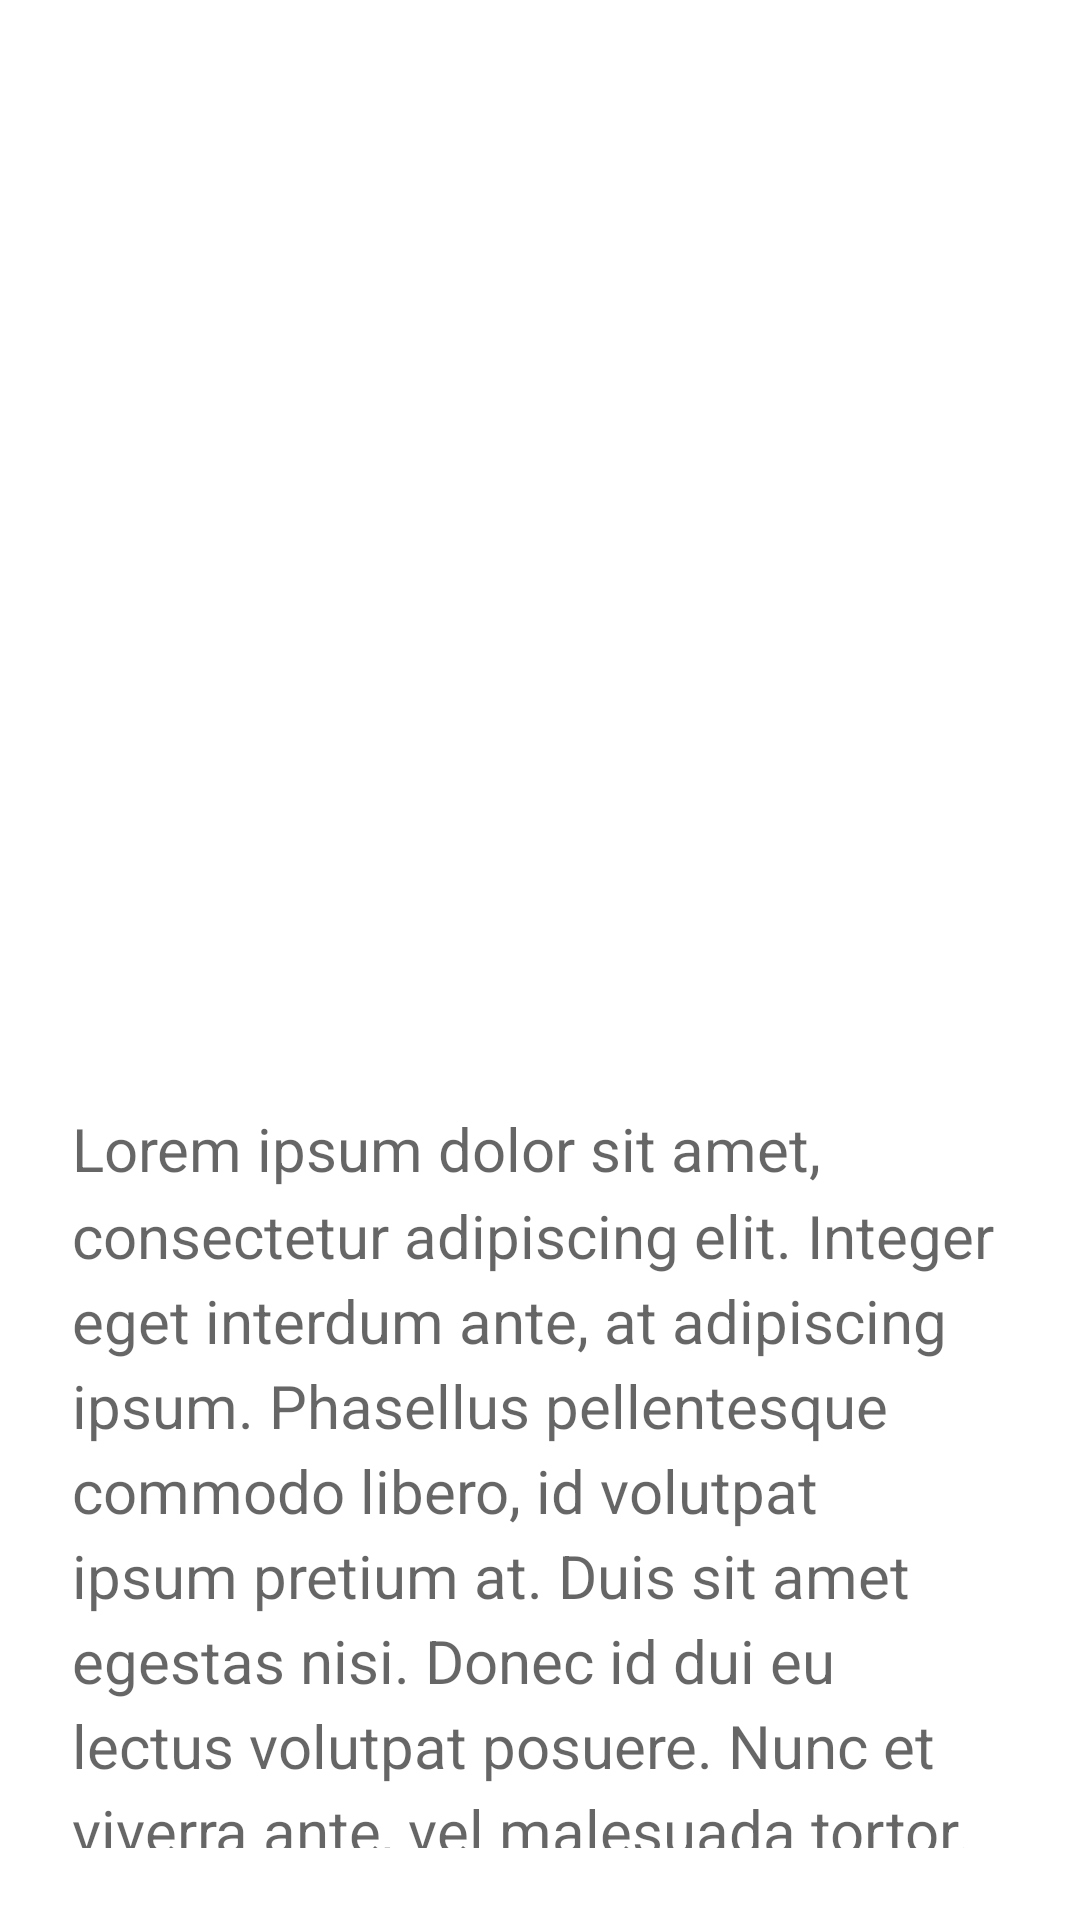

Reconstruct the res/layout file that produces this screen, plus the resources it refers to.
<!-- AndroidManifest.xml: application theme AppTheme -->
<!-- res/layout/activity_details_part2.xml -->
<LinearLayout xmlns:android="http://schemas.android.com/apk/res/android"
    xmlns:tools="http://schemas.android.com/tools"
    android:id="@+id/details_container"
    android:background="@android:color/white"
    android:layout_width="match_parent"
    android:layout_height="match_parent"
    android:orientation="vertical"
    android:clipToPadding="false">

    <ImageView
        android:id="@+id/background_image"
        style="@style/DetailsBackgroundPhoto"
        android:layout_weight="3"
        tools:ignore="ContentDescription" />

    <LinearLayout
        android:id="@+id/text_container"
        android:layout_width="match_parent"
        android:layout_height="wrap_content"
        android:layout_weight="2"
        android:orientation="vertical"
        android:transitionGroup="true">

        <TextView
            android:id="@+id/title"
            style="@style/DetailsTextTitle" />

        <TextView
            android:id="@+id/description"
            style="@style/DetailsTextDescription" />
    </LinearLayout>
</LinearLayout>
<!-- resources referenced by this layout -->
<resources>
  <style name="DetailsBackgroundPhoto">
          <item name="android:layout_width">match_parent</item>
          <item name="android:layout_height">match_parent</item>
          <item name="android:tint">@color/background_photo_tint</item>
          <item name="android:scaleType">centerCrop</item>
      </style>
  <style name="DetailsTextDescription">
          <item name="android:layout_width">wrap_content</item>
          <item name="android:layout_height">wrap_content</item>
          <item name="android:layout_marginBottom">24dp</item>
          <item name="android:layout_marginLeft">24dp</item>
          <item name="android:layout_marginTop">12dp</item>
          <item name="android:layout_marginRight">24dp</item>
          <item name="android:lineSpacingMultiplier">1.2</item>
          <item name="android:text">@string/lorem</item>
          <item name="android:textSize">20sp</item>
          <item name="android:textAppearance">@android:style/TextAppearance.Material.Medium</item>
      </style>
  <style name="DetailsTextTitle">
          <item name="android:layout_width">wrap_content</item>
          <item name="android:layout_height">wrap_content</item>
          <item name="android:layout_margin">24dp</item>
          <item name="android:fontFamily">sans-serif-light</item>
          <item name="android:textSize">40sp</item>
          <item name="android:textAppearance">@android:style/TextAppearance.Material.Title</item>
      </style>
  <style name="AppTheme" parent="android:Theme.Material.Light.DarkActionBar">
          <item name="android:statusBarColor">@android:color/black</item>
          <item name="android:windowContentTransitions">true</item>
          <item name="android:windowSharedElementExitTransition">@null</item>
          <item name="android:windowSharedElementReenterTransition">@null</item>
          
          
          
          
          
          
          
          
      </style>
  <string name="lorem">Lorem ipsum dolor sit amet, consectetur adipiscing elit. Integer eget interdum ante, at adipiscing ipsum. Phasellus pellentesque commodo libero, id volutpat ipsum pretium at. Duis sit amet egestas nisi. Donec id dui eu lectus volutpat posuere. Nunc et viverra ante, vel malesuada tortor. Pellentesque ut interdum tellus, sit amet hendrerit dui. Sed accumsan, nisl eu tincidunt tempus, neque lorem sodales odio, non tristique orci lorem quis augue. In sodales rutrum faucibus. Morbi egestas massa sit amet ante pellentesque, eu laoreet ante congue. Sed aliquet, dolor ac placerat pellentesque, risus leo fermentum quam, eget eleifend tellus nulla euismod tellus. Donec adipiscing cursus leo et faucibus. Aliquam erat volutpat.</string>
</resources>
